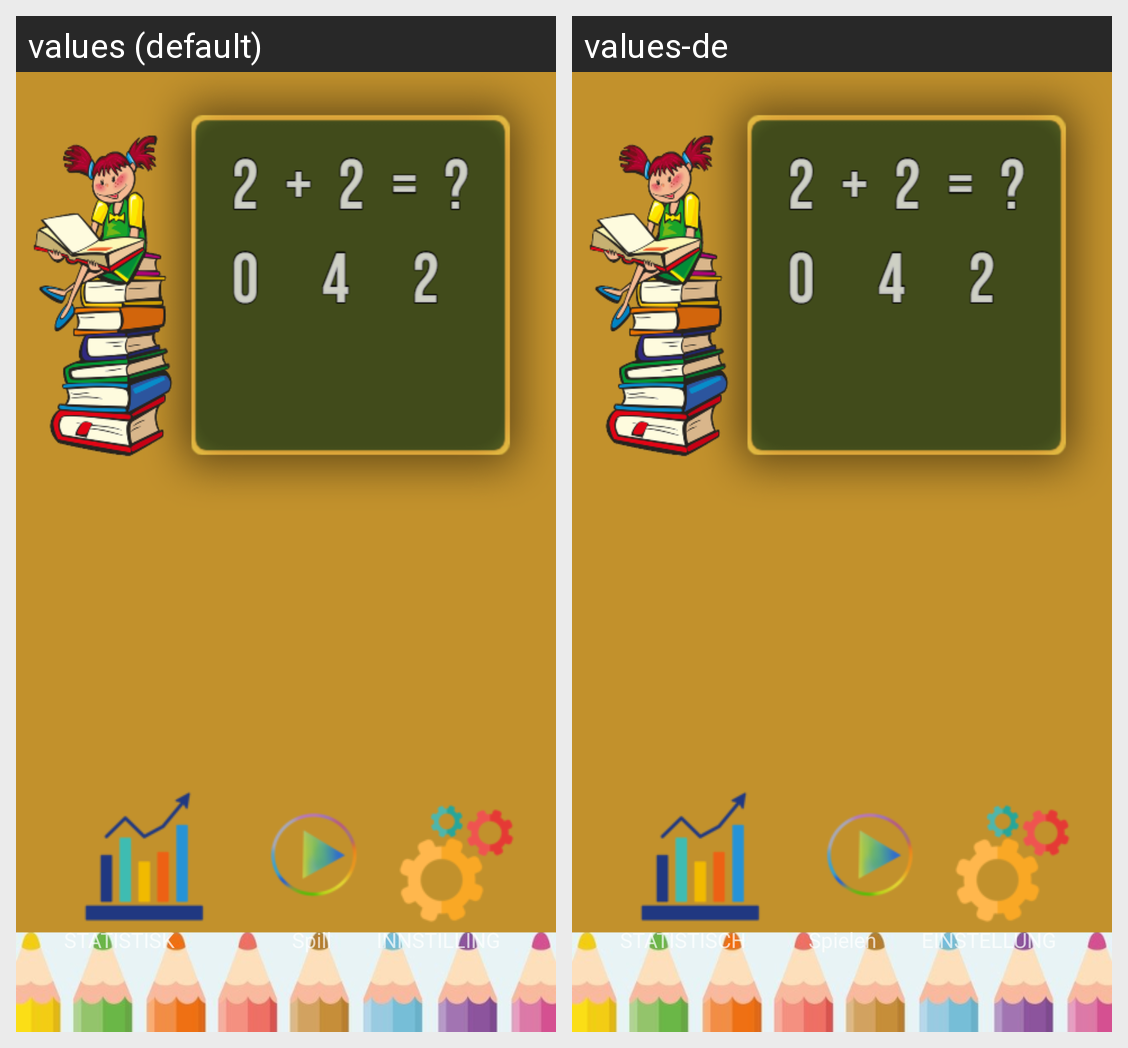

Locale-by-locale string values for the Android screen shown in this grid:
Android screen res/layout/activity_main.xml rendered under 2 locales, left to right: values (default), values-de. Device: Nexus 5 (rendered at 1080×1920; each locale shown at half size, 540×960, under a caption strip naming it); theme Theme.BarneKalkulatør.
Strings drawn on this screen, with the default value and each locale's value (text and hints the layout hard-codes, and strings that could not be matched under every locale, appear in the picture but are not listed):

statistikk
  values: STATISTISK
  values-de: STATISTISCH

innstilling
  values: INNSTILLING
  values-de: EINSTELLUNG

setting
  values: INNSTILLING
  values-de: EINSTELLUNG

spill
  values: Spill
  values-de: Spielen
